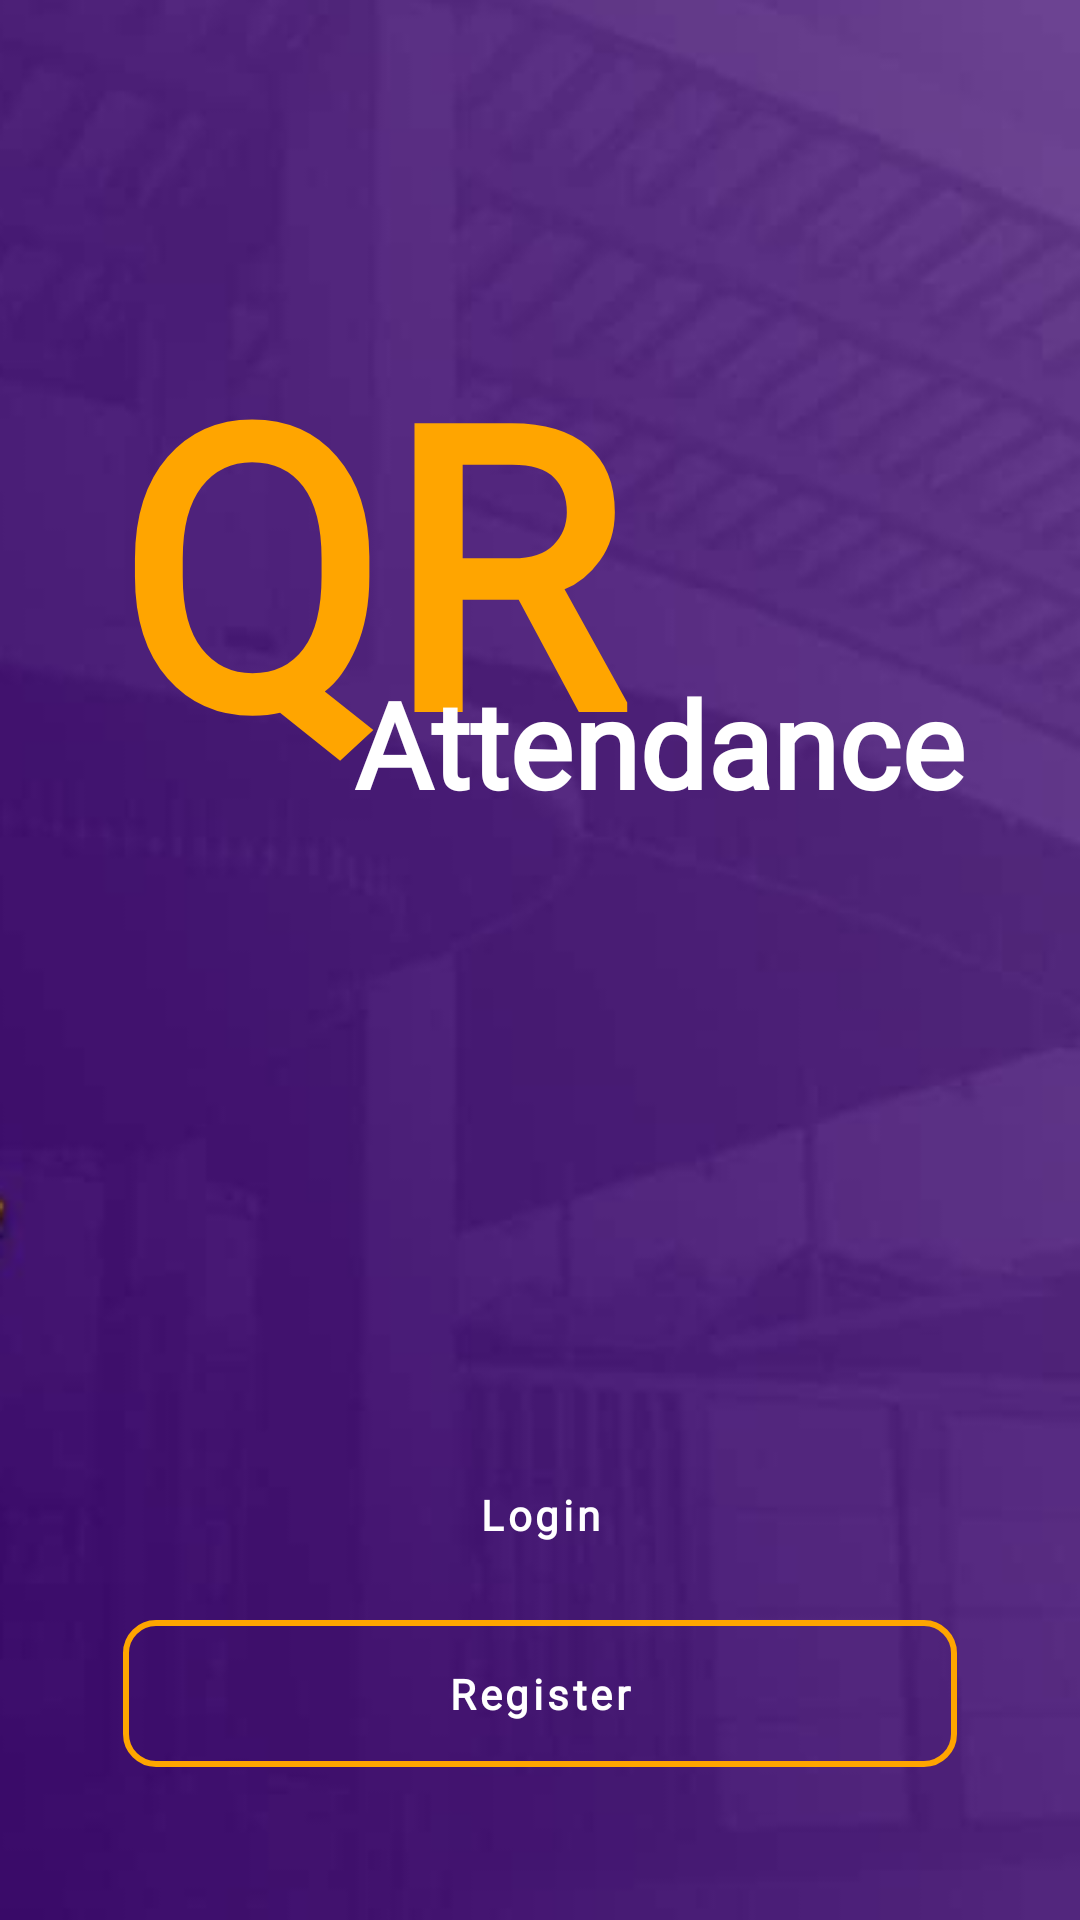

Here is an Android app screen rendered from its layout file. Give the layout XML and the strings, colors and styles it references.
<!-- AndroidManifest.xml: activity theme AppTheme -->
<!-- res/layout/activity_welcome.xml -->
<?xml version="1.0" encoding="utf-8"?>
<LinearLayout xmlns:android="http://schemas.android.com/apk/res/android"
    xmlns:app="http://schemas.android.com/apk/res-auto"
    xmlns:tools="http://schemas.android.com/tools"
    android:id="@+id/main"
    android:orientation="vertical"
    android:gravity="center"
    android:layout_width="match_parent"
    android:layout_height="match_parent"
    android:background="@drawable/main_background"
    tools:context=".WelcomeActivity">

    <LinearLayout
        android:layout_width="wrap_content"
        android:layout_height="wrap_content"
        android:orientation="vertical"
        android:layout_marginTop="100dp">

        <TextView
            android:layout_width="match_parent"
            android:layout_height="wrap_content"
            android:layout_margin="0dp"
            android:fontFamily="@font/poppins_bold"
            android:text="QR"
            android:textColor="@color/orange"
            android:textSize="130sp"
            android:textStyle="bold" />

        <TextView
            android:layout_width="match_parent"
            android:layout_height="match_parent"
            android:text="Attendance"
            android:gravity="bottom"
            android:textSize="40sp"
            android:fontFamily="@font/poppins_regular"
            android:textStyle="bold"
            android:textColor="@color/white"
            android:layout_marginLeft="80dp"
            android:layout_marginTop="-52dp"/>
    </LinearLayout>

    <View
        android:layout_width="0dp"
        android:layout_height="0dp"
        android:layout_weight="1"/>

    <LinearLayout
        android:layout_width="match_parent"
        android:layout_height="wrap_content"
        android:orientation="vertical"
        android:layout_marginBottom="50dp"
        android:paddingLeft="40dp"
        android:paddingRight="40dp">

        <com.google.android.material.button.MaterialButton
            android:id="@+id/btn_welcome_login"
            android:layout_width="match_parent"
            android:layout_height="match_parent"
            android:text="@string/login"
            android:textAllCaps="false"
            android:textColor="@color/white"
            android:textStyle="bold"
            android:fontFamily="@font/poppins_bold"
            android:layout_marginBottom="10dp"
            android:background="@drawable/btn_login_background"
            style="@style/Widget.MaterialComponents.Button.TextButton"
            app:backgroundTint="@null"/>

        <com.google.android.material.button.MaterialButton
            android:id="@+id/btn_welcome_register"
            android:layout_width="match_parent"
            android:layout_height="match_parent"
            android:padding="10dp"
            android:text="@string/register"
            android:textAllCaps="false"
            android:textColor="@color/white"
            android:textStyle="bold"
            android:fontFamily="@font/poppins_bold"
            android:background="@drawable/btn_register_background"
            style="@style/Widget.MaterialComponents.Button.TextButton"
            app:backgroundTint="@null"/>
    </LinearLayout>

</LinearLayout>
<!-- resources referenced by this layout -->
<resources>
  <color name="orange">#FFA500</color>
  <color name="white">#FFFFFF</color>
  <!-- drawable btn_register_background (drawable) -->
  <?xml version="1.0" encoding="utf-8"?>
  <layer-list xmlns:android="http://schemas.android.com/apk/res/android">
      <item android:top="1dp" android:right="1dp" android:bottom="1dp" android:left="1dp">
          <shape>
              <solid android:color="@android:color/transparent"/>
              <stroke
                  android:width="2dp"
                  android:color="@color/orange"/>
              <corners android:radius="10dp"/>
          </shape>
      </item>
  </layer-list>
  <!-- drawable main_background: png bitmap (drawable, 50355 bytes) -->
  <string name="login">Login</string>
  <string name="register">Register</string>
  <style name="AppTheme" parent="Theme.Material3.Light.NoActionBar">
          
          
          <item name="actionOverflowButtonStyle">@style/MyOverflowButtonStyle</item>
          <item name="android:statusBarColor">@color/black</item>
  
      </style>
  <style name="MyOverflowButtonStyle" parent="Widget.AppCompat.ActionButton.Overflow">
          
          <item name="android:src">@drawable/three_dot</item>
      </style>
  <color name="black">#FF000000</color>
  <!-- drawable three_dot (drawable) -->
  <vector xmlns:android="http://schemas.android.com/apk/res/android"
      android:width="24dp"
      android:height="24dp"
      android:viewportWidth="960"
      android:viewportHeight="960">
  
      <path
          android:fillColor="#FFFFFF"
          android:pathData="M480 800c-33 0-56.5-23.5-56.5-56.5 0-33 23.5-56.5 56.5-56.5s56.5 23.5 56.5 56.5c0 33-23.5 56.5-56.5 56.5zm0-240c-33 0-56.5-23.5-56.5-56.5 0-33 23.5-56.5 56.5-56.5s56.5 23.5 56.5 56.5c0 33-23.5 56.5-56.5 56.5zm0-240c-33 0-56.5-23.5-56.5-56.5 0-33 23.5-56.5 56.5-56.5s56.5 23.5 56.5 56.5c0 33-23.5 56.5-56.5 56.5z"/>
  </vector>
</resources>
